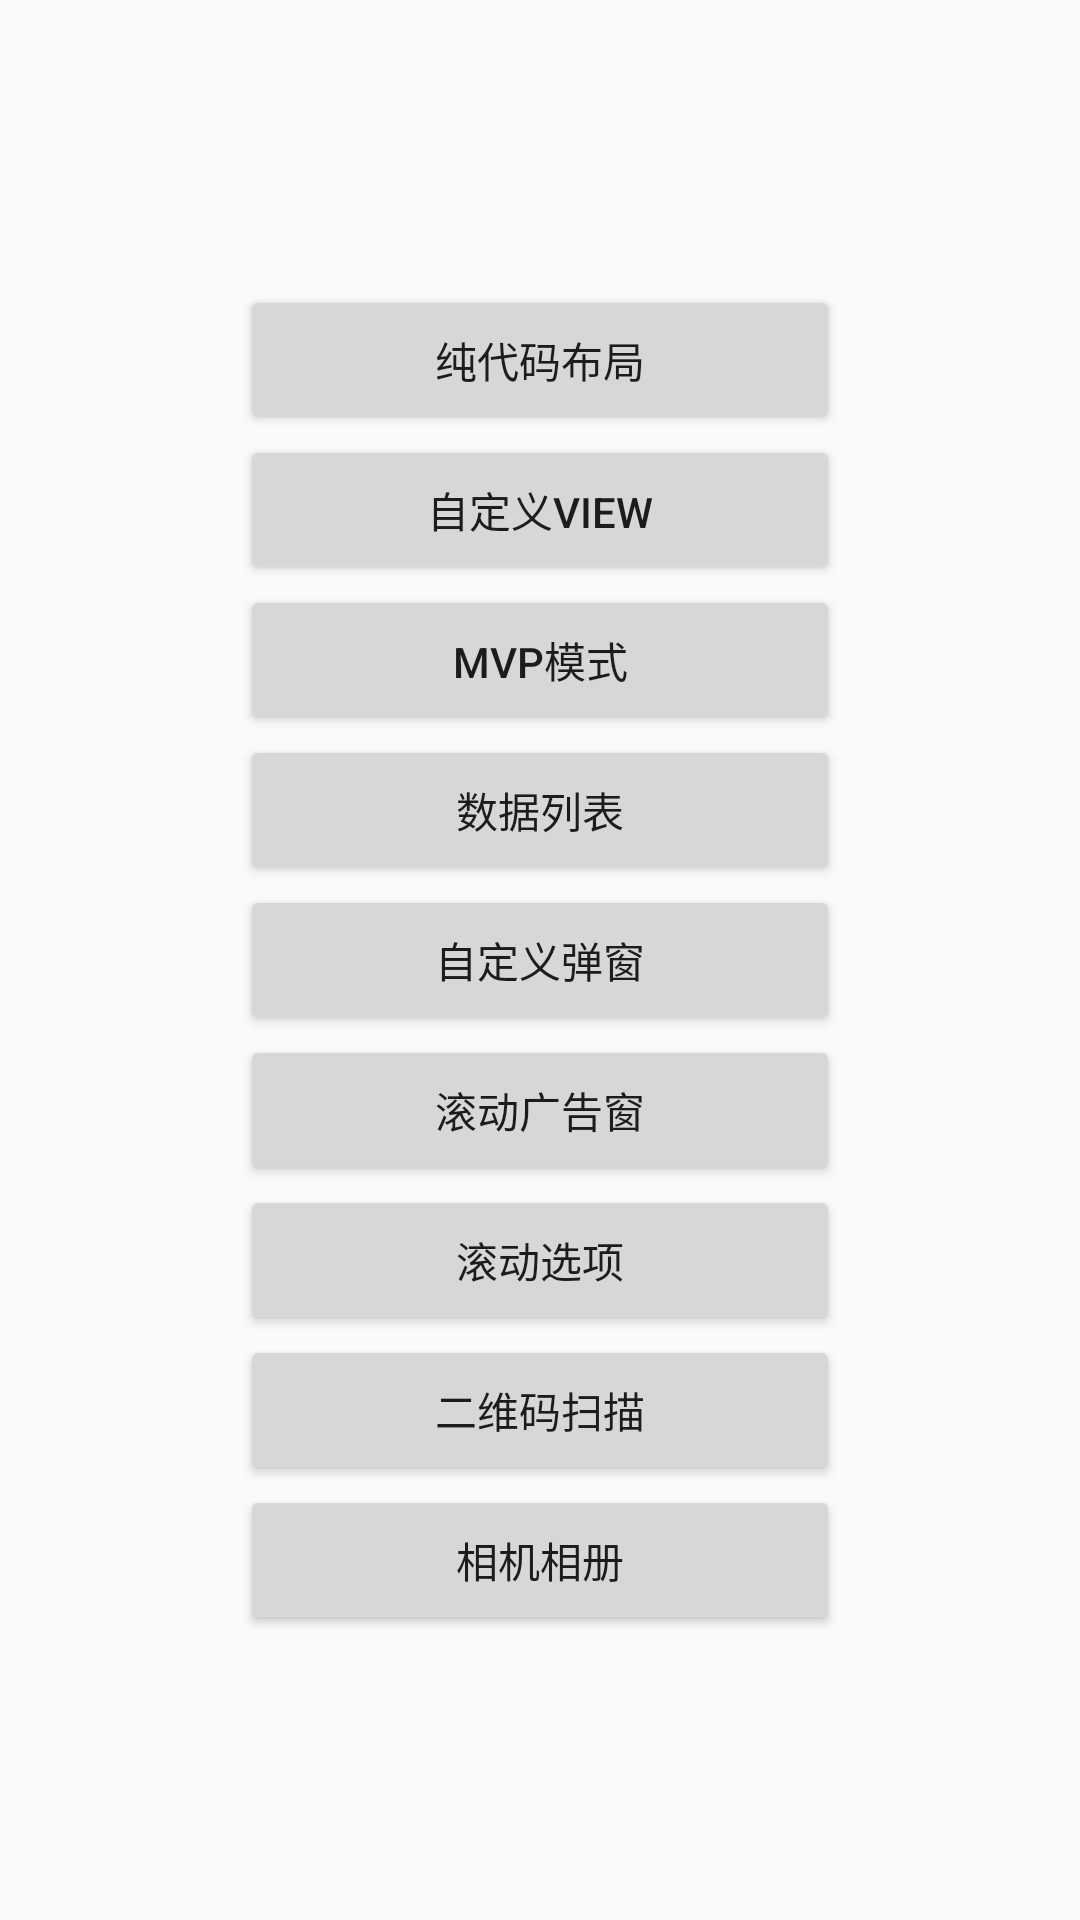

Here is an Android app screen rendered from its layout file. Give the layout XML and the strings, colors and styles it references.
<!-- AndroidManifest.xml: application theme AppTheme -->
<!-- res/layout/activity_main_demo.xml -->
<?xml version="1.0" encoding="utf-8"?>
<LinearLayout
    xmlns:android="http://schemas.android.com/apk/res/android"
    android:layout_width="match_parent"
    android:layout_height="match_parent"
    android:orientation="vertical"
    android:gravity="center">

    <Button
        android:id="@+id/huanfeng_btn"
        android:layout_width="200dp"
        android:layout_height="50dp"
        android:text="纯代码布局"/>

    <Button
        android:id="@+id/view_btn"
        android:layout_width="200dp"
        android:layout_height="50dp"
        android:text="自定义VIEW"/>

    <Button
        android:id="@+id/presenter_btn"
        android:layout_width="200dp"
        android:layout_height="50dp"
        android:text="MVP模式"/>

    <Button
        android:id="@+id/list_btn"
        android:layout_width="200dp"
        android:layout_height="50dp"
        android:text="数据列表"/>

    <Button
        android:id="@+id/dialog_btn"
        android:layout_width="200dp"
        android:layout_height="50dp"
        android:text="自定义弹窗"/>

    <Button
        android:id="@+id/viewpage_btn"
        android:layout_width="200dp"
        android:layout_height="50dp"
        android:text="滚动广告窗"/>

    <Button
        android:id="@+id/whell_btn"
        android:layout_width="200dp"
        android:layout_height="50dp"
        android:text="滚动选项"/>

    <Button
        android:id="@+id/zbarcode_btn"
        android:layout_width="200dp"
        android:layout_height="50dp"
        android:text="二维码扫描"/>

    <Button
        android:id="@+id/album_btn"
        android:layout_width="200dp"
        android:layout_height="50dp"
        android:text="相机相册"/>

</LinearLayout>
<!-- resources referenced by this layout -->
<resources>
  <style name="AppTheme" parent="Theme.AppCompat.Light.DarkActionBar">
          
      </style>
</resources>
